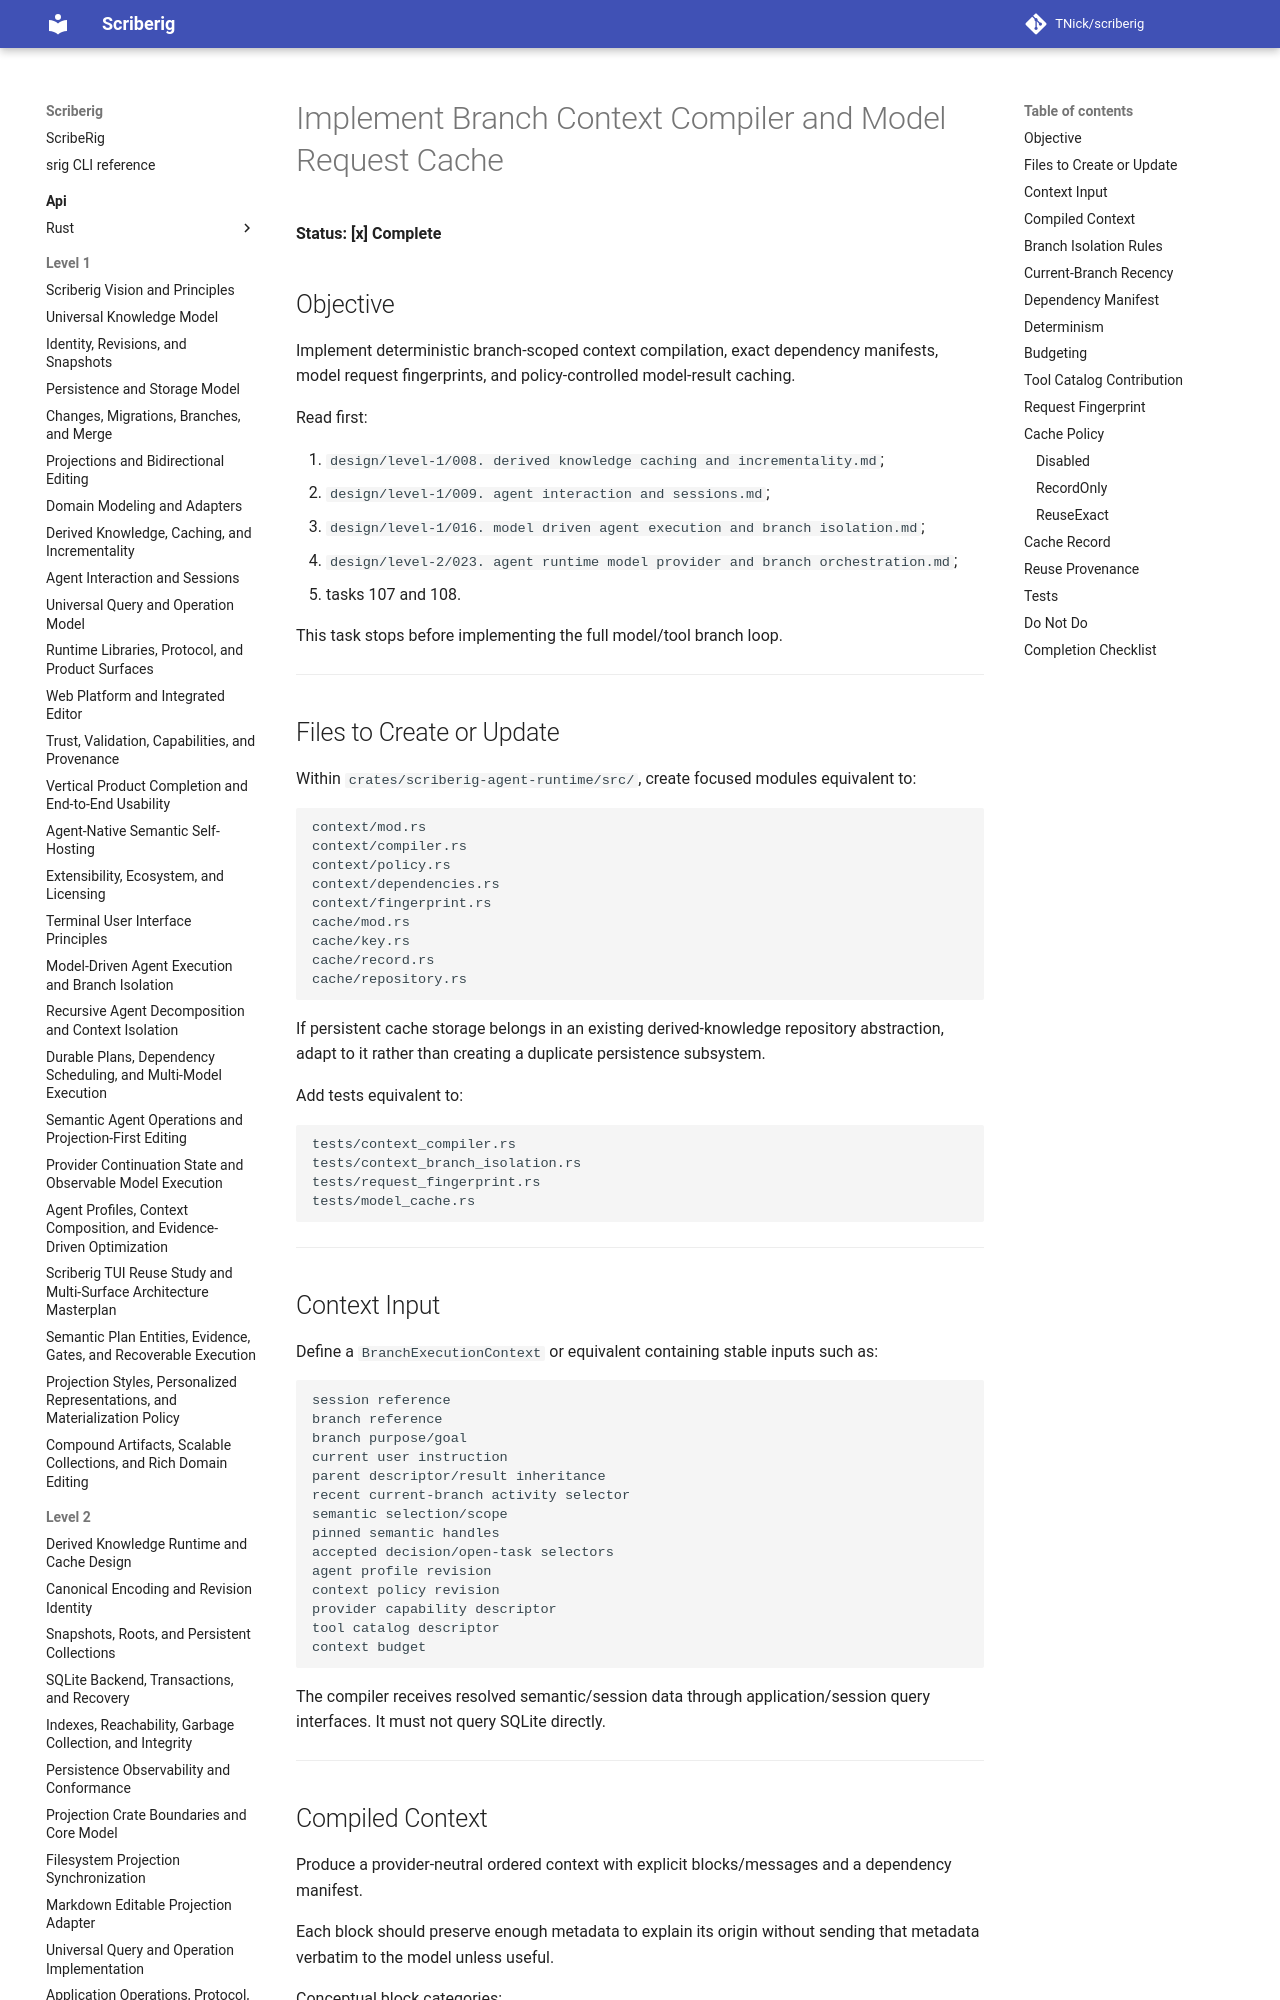

repository: TNick/scriberig · page: level-3/109. implement branch context compiler and model request cache/index.html · generator: mkdocs

# Implement Branch Context Compiler and Model Request Cache

**Status: [x] Complete**

## Objective

Implement deterministic branch-scoped context compilation, exact dependency manifests, model request fingerprints, and policy-controlled model-result caching.

Read first:

1. `design/level-1/008. derived knowledge caching and incrementality.md`;
2. `design/level-1/009. agent interaction and sessions.md`;
3. `design/level-1/016. model driven agent execution and branch isolation.md`;
4. `design/level-2/023. agent runtime model provider and branch orchestration.md`;
5. tasks 107 and 108.

This task stops before implementing the full model/tool branch loop.

---

## Files to Create or Update

Within `crates/scriberig-agent-runtime/src/`, create focused modules equivalent to:

```text
context/mod.rs
context/compiler.rs
context/policy.rs
context/dependencies.rs
context/fingerprint.rs
cache/mod.rs
cache/key.rs
cache/record.rs
cache/repository.rs
```

If persistent cache storage belongs in an existing derived-knowledge repository abstraction, adapt to it rather than creating a duplicate persistence subsystem.

Add tests equivalent to:

```text
tests/context_compiler.rs
tests/context_branch_isolation.rs
tests/request_fingerprint.rs
tests/model_cache.rs
```

---
